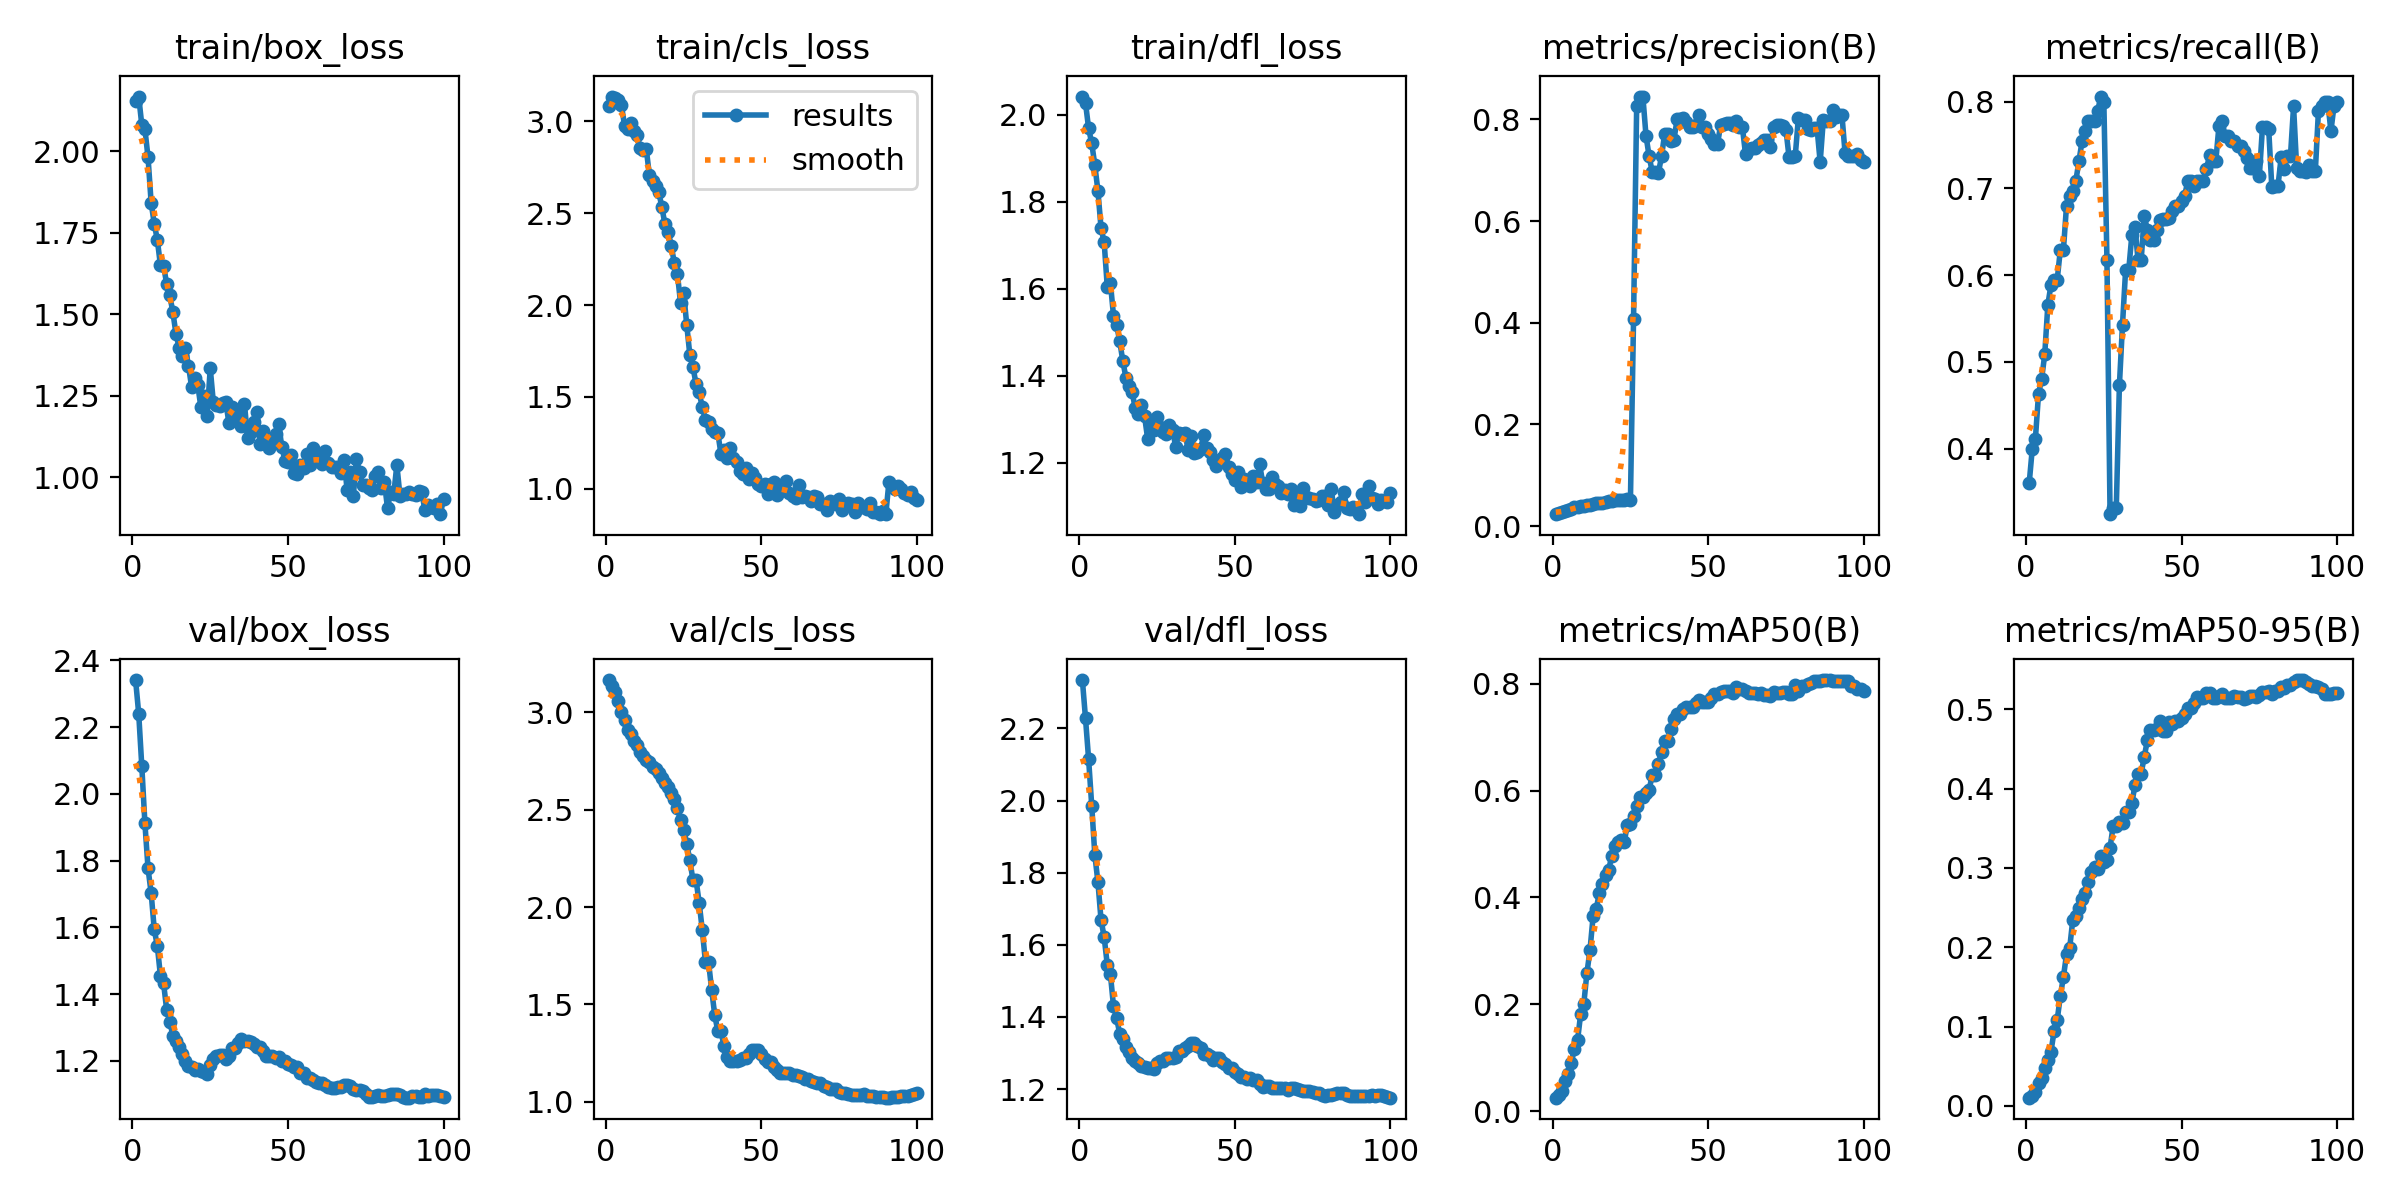

Data behind this chart, as committed beside it:
epoch, time, train/box_loss, train/cls_loss, train/dfl_loss, metrics/precision(B), metrics/recall(B), metrics/mAP50(B), metrics/mAP50-95(B), val/box_loss, val/cls_loss, val/dfl_loss, lr/pg0, lr/pg1, lr/pg2, lr/pg3, lr/pg4, lr/pg5, lr/pg6, lr/pg7
1, 6.685, 2.154, 3.081, 2.041, 0.02333, 0.36, 0.02559, 0.01028, 2.341, 3.166, 2.334, 0.00012, 4e-05, 0.00012, 4e-05, 0.00012, 4e-05, 0.00012, 4e-05
2, 12.13, 2.168, 3.134, 2.027, 0.02593, 0.4, 0.02979, 0.01285, 2.241, 3.136, 2.228, 0.000297, 9.901e-05, 0.000297, 9.901e-05, 0.000297, 9.901e-05, 0.000297, 9.901e-05
3, 17.3, 2.081, 3.127, 1.968, 0.02667, 0.4114, 0.03776, 0.01714, 2.083, 3.103, 2.115, 0.0004705, 0.0001568, 0.0004705, 0.0001568, 0.0004705, 0.0001568, 0.0004705, 0.0001568
4, 23.13, 2.067, 3.115, 1.934, 0.03, 0.4629, 0.05758, 0.0293, 1.911, 3.056, 1.986, 0.0006404, 0.0002135, 0.0006404, 0.0002135, 0.0006404, 0.0002135, 0.0006404, 0.0002135
5, 28.86, 1.982, 3.087, 1.884, 0.03111, 0.48, 0.07041, 0.0354, 1.777, 3.004, 1.849, 0.0008067, 0.0002689, 0.0008067, 0.0002689, 0.0008067, 0.0002689, 0.0008067, 0.0002689
6, 34.21, 1.842, 2.976, 1.824, 0.03296, 0.5086, 0.09116, 0.04785, 1.703, 2.963, 1.774, 0.0009695, 0.0003232, 0.0009695, 0.0003232, 0.0009695, 0.0003232, 0.0009695, 0.0003232
7, 39.25, 1.778, 2.955, 1.739, 0.03667, 0.5657, 0.1175, 0.05802, 1.595, 2.91, 1.669, 0.001129, 0.0003762, 0.001129, 0.0003762, 0.001129, 0.0003762, 0.001129, 0.0003762
8, 44.25, 1.727, 2.99, 1.707, 0.03815, 0.5886, 0.1328, 0.06829, 1.544, 2.89, 1.622, 0.001284, 0.0004281, 0.001284, 0.0004281, 0.001284, 0.0004281, 0.001284, 0.0004281
9, 49.38, 1.65, 2.949, 1.604, 0.03852, 0.5943, 0.1823, 0.0941, 1.454, 2.852, 1.545, 0.001436, 0.0004788, 0.001436, 0.0004788, 0.001436, 0.0004788, 0.001436, 0.0004788
10, 54.5, 1.649, 2.926, 1.613, 0.03852, 0.5943, 0.2009, 0.108, 1.433, 2.834, 1.519, 0.001585, 0.0005283, 0.001585, 0.0005283, 0.001585, 0.0005283, 0.001585, 0.0005283
11, 59.52, 1.593, 2.853, 1.538, 0.04074, 0.6286, 0.2584, 0.1381, 1.353, 2.794, 1.43, 0.00173, 0.0005766, 0.00173, 0.0005766, 0.00173, 0.0005766, 0.00173, 0.0005766
12, 64.48, 1.558, 2.841, 1.516, 0.04074, 0.6286, 0.3017, 0.1625, 1.318, 2.777, 1.397, 0.001871, 0.0006238, 0.001871, 0.0006238, 0.001871, 0.0006238, 0.001871, 0.0006238
13, 69.56, 1.506, 2.847, 1.479, 0.04407, 0.68, 0.365, 0.1909, 1.275, 2.756, 1.354, 0.002009, 0.0006697, 0.002009, 0.0006697, 0.002009, 0.0006697, 0.002009, 0.0006697
14, 74.65, 1.439, 2.705, 1.433, 0.04481, 0.6914, 0.379, 0.1986, 1.26, 2.745, 1.339, 0.002143, 0.0007145, 0.002143, 0.0007145, 0.002143, 0.0007145, 0.002143, 0.0007145
15, 79.72, 1.398, 2.673, 1.395, 0.04519, 0.6971, 0.4077, 0.234, 1.241, 2.721, 1.317, 0.002274, 0.000758, 0.002274, 0.000758, 0.002274, 0.000758, 0.002274, 0.000758
16, 84.66, 1.372, 2.647, 1.377, 0.04593, 0.7086, 0.4247, 0.2399, 1.221, 2.71, 1.302, 0.002401, 0.0008004, 0.002401, 0.0008004, 0.002401, 0.0008004, 0.002401, 0.0008004
17, 89.95, 1.398, 2.614, 1.362, 0.04741, 0.7314, 0.4415, 0.2495, 1.2, 2.686, 1.285, 0.002525, 0.0008416, 0.002525, 0.0008416, 0.002525, 0.0008416, 0.002525, 0.0008416
18, 94.96, 1.343, 2.533, 1.325, 0.04889, 0.7543, 0.4513, 0.2605, 1.184, 2.661, 1.278, 0.002645, 0.0008816, 0.002645, 0.0008816, 0.002645, 0.0008816, 0.002645, 0.0008816
19, 99.98, 1.278, 2.438, 1.313, 0.04963, 0.7657, 0.4783, 0.2685, 1.181, 2.639, 1.272, 0.002761, 0.0009204, 0.002761, 0.0009204, 0.002761, 0.0009204, 0.002761, 0.0009204
20, 104.9, 1.304, 2.4, 1.332, 0.05037, 0.7771, 0.4967, 0.2826, 1.173, 2.615, 1.263, 0.002874, 0.000958, 0.002874, 0.000958, 0.002874, 0.000958, 0.002874, 0.000958
21, 109.9, 1.282, 2.323, 1.306, 0.05037, 0.7771, 0.5029, 0.2947, 1.175, 2.588, 1.261, 0.002983, 0.0009945, 0.002983, 0.0009945, 0.002983, 0.0009945, 0.002983, 0.0009945
22, 114.9, 1.215, 2.23, 1.254, 0.05037, 0.7771, 0.5067, 0.3016, 1.171, 2.553, 1.259, 0.003089, 0.00103, 0.003089, 0.00103, 0.003089, 0.00103, 0.003089, 0.00103
23, 119.9, 1.25, 2.169, 1.291, 0.05111, 0.7886, 0.5039, 0.299, 1.167, 2.506, 1.26, 0.003191, 0.001064, 0.003191, 0.001064, 0.003191, 0.001064, 0.003191, 0.001064
24, 124.8, 1.187, 2.012, 1.275, 0.05222, 0.8057, 0.5351, 0.3149, 1.161, 2.449, 1.256, 0.00329, 0.001097, 0.00329, 0.001097, 0.00329, 0.001097, 0.00329, 0.001097
25, 130.1, 1.335, 2.065, 1.306, 0.05185, 0.8, 0.5383, 0.3077, 1.189, 2.397, 1.272, 0.003385, 0.001128, 0.003385, 0.001128, 0.003385, 0.001128, 0.003385, 0.001128
26, 135.2, 1.23, 1.893, 1.281, 0.4068, 0.6171, 0.5531, 0.31, 1.207, 2.324, 1.279, 0.003477, 0.001159, 0.003477, 0.001159, 0.003477, 0.001159, 0.003477, 0.001159
27, 140.2, 1.221, 1.727, 1.27, 0.8255, 0.3244, 0.5708, 0.3257, 1.213, 2.24, 1.277, 0.003564, 0.001188, 0.003564, 0.001188, 0.003564, 0.001188, 0.003564, 0.001188
28, 145.2, 1.218, 1.663, 1.265, 0.8449, 0.3314, 0.587, 0.3532, 1.219, 2.138, 1.286, 0.003649, 0.001216, 0.003649, 0.001216, 0.003649, 0.001216, 0.003649, 0.001216
29, 150.1, 1.229, 1.57, 1.286, 0.8449, 0.3314, 0.587, 0.3532, 1.219, 2.138, 1.286, 0.00373, 0.001243, 0.00373, 0.001243, 0.00373, 0.001243, 0.00373, 0.001243
30, 155.3, 1.232, 1.526, 1.275, 0.768, 0.4729, 0.5949, 0.3574, 1.207, 2.021, 1.285, 0.003807, 0.001269, 0.003807, 0.001269, 0.003807, 0.001269, 0.003807, 0.001269
31, 160.4, 1.166, 1.443, 1.236, 0.7277, 0.5429, 0.601, 0.3565, 1.215, 1.882, 1.288, 0.003881, 0.001294, 0.003881, 0.001294, 0.003881, 0.001294, 0.003881, 0.001294
32, 165.5, 1.216, 1.375, 1.267, 0.697, 0.6057, 0.6285, 0.3712, 1.239, 1.719, 1.304, 0.003951, 0.001317, 0.003951, 0.001317, 0.003951, 0.001317, 0.003951, 0.001317
33, 170.4, 1.183, 1.362, 1.265, 0.697, 0.6057, 0.6285, 0.3712, 1.239, 1.719, 1.304, 0.004017, 0.001339, 0.004017, 0.001339, 0.004017, 0.001339, 0.004017, 0.001339
34, 175.5, 1.194, 1.326, 1.268, 0.6949, 0.6457, 0.6504, 0.3815, 1.255, 1.575, 1.313, 0.00404, 0.001347, 0.00404, 0.001347, 0.00404, 0.001347, 0.00404, 0.001347
35, 180.7, 1.158, 1.308, 1.229, 0.7274, 0.6555, 0.6723, 0.4041, 1.265, 1.445, 1.32, 0.00398, 0.001327, 0.00398, 0.001327, 0.00398, 0.001327, 0.00398, 0.001327
36, 185.9, 1.226, 1.303, 1.261, 0.7714, 0.6171, 0.692, 0.4191, 1.259, 1.362, 1.328, 0.003921, 0.001307, 0.003921, 0.001307, 0.003921, 0.001307, 0.003921, 0.001307
37, 191.1, 1.121, 1.191, 1.223, 0.7714, 0.6171, 0.692, 0.4191, 1.259, 1.362, 1.328, 0.003862, 0.001287, 0.003862, 0.001287, 0.003862, 0.001287, 0.003862, 0.001287
38, 196, 1.138, 1.211, 1.224, 0.7579, 0.6686, 0.7142, 0.4404, 1.256, 1.285, 1.32, 0.003802, 0.001267, 0.003802, 0.001267, 0.003802, 0.001267, 0.003802, 0.001267
39, 201.1, 1.171, 1.169, 1.232, 0.7603, 0.6514, 0.733, 0.4611, 1.25, 1.227, 1.313, 0.003743, 0.001248, 0.003743, 0.001248, 0.003743, 0.001248, 0.003743, 0.001248
40, 206.3, 1.201, 1.225, 1.263, 0.8001, 0.6403, 0.7438, 0.4734, 1.242, 1.207, 1.298, 0.003683, 0.001228, 0.003683, 0.001228, 0.003683, 0.001228, 0.003683, 0.001228
41, 211.2, 1.102, 1.166, 1.234, 0.8001, 0.6403, 0.7438, 0.4734, 1.242, 1.207, 1.298, 0.003624, 0.001208, 0.003624, 0.001208, 0.003624, 0.001208, 0.003624, 0.001208
42, 216.4, 1.141, 1.147, 1.223, 0.8032, 0.6514, 0.7518, 0.4759, 1.23, 1.207, 1.291, 0.003565, 0.001188, 0.003565, 0.001188, 0.003565, 0.001188, 0.003565, 0.001188
43, 221.5, 1.113, 1.098, 1.207, 0.7944, 0.6629, 0.7562, 0.4856, 1.214, 1.212, 1.281, 0.003505, 0.001168, 0.003505, 0.001168, 0.003505, 0.001168, 0.003505, 0.001168
44, 226.6, 1.09, 1.083, 1.193, 0.7841, 0.6642, 0.7569, 0.4732, 1.215, 1.223, 1.285, 0.003446, 0.001149, 0.003446, 0.001149, 0.003446, 0.001149, 0.003446, 0.001149
45, 231.7, 1.111, 1.112, 1.203, 0.7841, 0.6642, 0.7569, 0.4732, 1.215, 1.223, 1.285, 0.003386, 0.001129, 0.003386, 0.001129, 0.003386, 0.001129, 0.003386, 0.001129
46, 237.2, 1.132, 1.054, 1.212, 0.7898, 0.6654, 0.7629, 0.4843, 1.21, 1.245, 1.275, 0.003327, 0.001109, 0.003327, 0.001109, 0.003327, 0.001109, 0.003327, 0.001109
47, 242.4, 1.162, 1.084, 1.221, 0.8089, 0.6743, 0.7689, 0.4822, 1.212, 1.267, 1.269, 0.003268, 0.001089, 0.003268, 0.001089, 0.003268, 0.001089, 0.003268, 0.001089
48, 247.5, 1.094, 1.058, 1.19, 0.7854, 0.68, 0.7655, 0.4857, 1.201, 1.264, 1.259, 0.003208, 0.001069, 0.003208, 0.001069, 0.003208, 0.001069, 0.003208, 0.001069
49, 252.6, 1.052, 1.025, 1.173, 0.7854, 0.68, 0.7655, 0.4857, 1.201, 1.264, 1.259, 0.003149, 0.00105, 0.003149, 0.00105, 0.003149, 0.00105, 0.003149, 0.00105
50, 257.7, 1.048, 1.015, 1.16, 0.7714, 0.6857, 0.7649, 0.4887, 1.192, 1.248, 1.248, 0.003089, 0.00103, 0.003089, 0.00103, 0.003089, 0.00103, 0.003089, 0.00103
51, 262.8, 1.069, 1.026, 1.179, 0.7606, 0.6914, 0.7732, 0.4945, 1.189, 1.221, 1.241, 0.00303, 0.00101, 0.00303, 0.00101, 0.00303, 0.00101, 0.00303, 0.00101
52, 267.7, 1.015, 0.9712, 1.145, 0.7516, 0.7089, 0.7799, 0.5017, 1.182, 1.202, 1.234, 0.002971, 0.0009902, 0.002971, 0.0009902, 0.002971, 0.0009902, 0.002971, 0.0009902
53, 272.6, 1.009, 1.025, 1.162, 0.7516, 0.7089, 0.7799, 0.5017, 1.182, 1.202, 1.234, 0.002911, 0.0009704, 0.002911, 0.0009704, 0.002911, 0.0009704, 0.002911, 0.0009704
54, 277.6, 1.039, 1.036, 1.153, 0.7893, 0.7029, 0.7846, 0.5076, 1.163, 1.178, 1.227, 0.002852, 0.0009506, 0.002852, 0.0009506, 0.002852, 0.0009506, 0.002852, 0.0009506
55, 282.8, 1.03, 0.9691, 1.147, 0.7908, 0.7086, 0.7864, 0.5151, 1.163, 1.163, 1.231, 0.002792, 0.0009308, 0.002792, 0.0009308, 0.002792, 0.0009308, 0.002792, 0.0009308
56, 288.1, 1.071, 0.9958, 1.169, 0.7936, 0.7086, 0.7867, 0.5148, 1.15, 1.145, 1.225, 0.002733, 0.000911, 0.002733, 0.000911, 0.002733, 0.000911, 0.002733, 0.000911
57, 293, 1.037, 0.9941, 1.155, 0.7936, 0.7086, 0.7867, 0.5148, 1.15, 1.145, 1.225, 0.002674, 0.0008912, 0.002674, 0.0008912, 0.002674, 0.0008912, 0.002674, 0.0008912
58, 297.9, 1.09, 1.045, 1.196, 0.788, 0.7223, 0.7818, 0.5209, 1.143, 1.149, 1.215, 0.002614, 0.0008714, 0.002614, 0.0008714, 0.002614, 0.0008714, 0.002614, 0.0008714
59, 303, 1.053, 0.9765, 1.152, 0.7965, 0.7382, 0.7934, 0.5207, 1.136, 1.147, 1.205, 0.002555, 0.0008516, 0.002555, 0.0008516, 0.002555, 0.0008516, 0.002555, 0.0008516
60, 308.1, 1.057, 0.9629, 1.139, 0.7844, 0.7314, 0.7903, 0.514, 1.135, 1.136, 1.208, 0.002495, 0.0008318, 0.002495, 0.0008318, 0.002495, 0.0008318, 0.002495, 0.0008318
... 40 more rows
